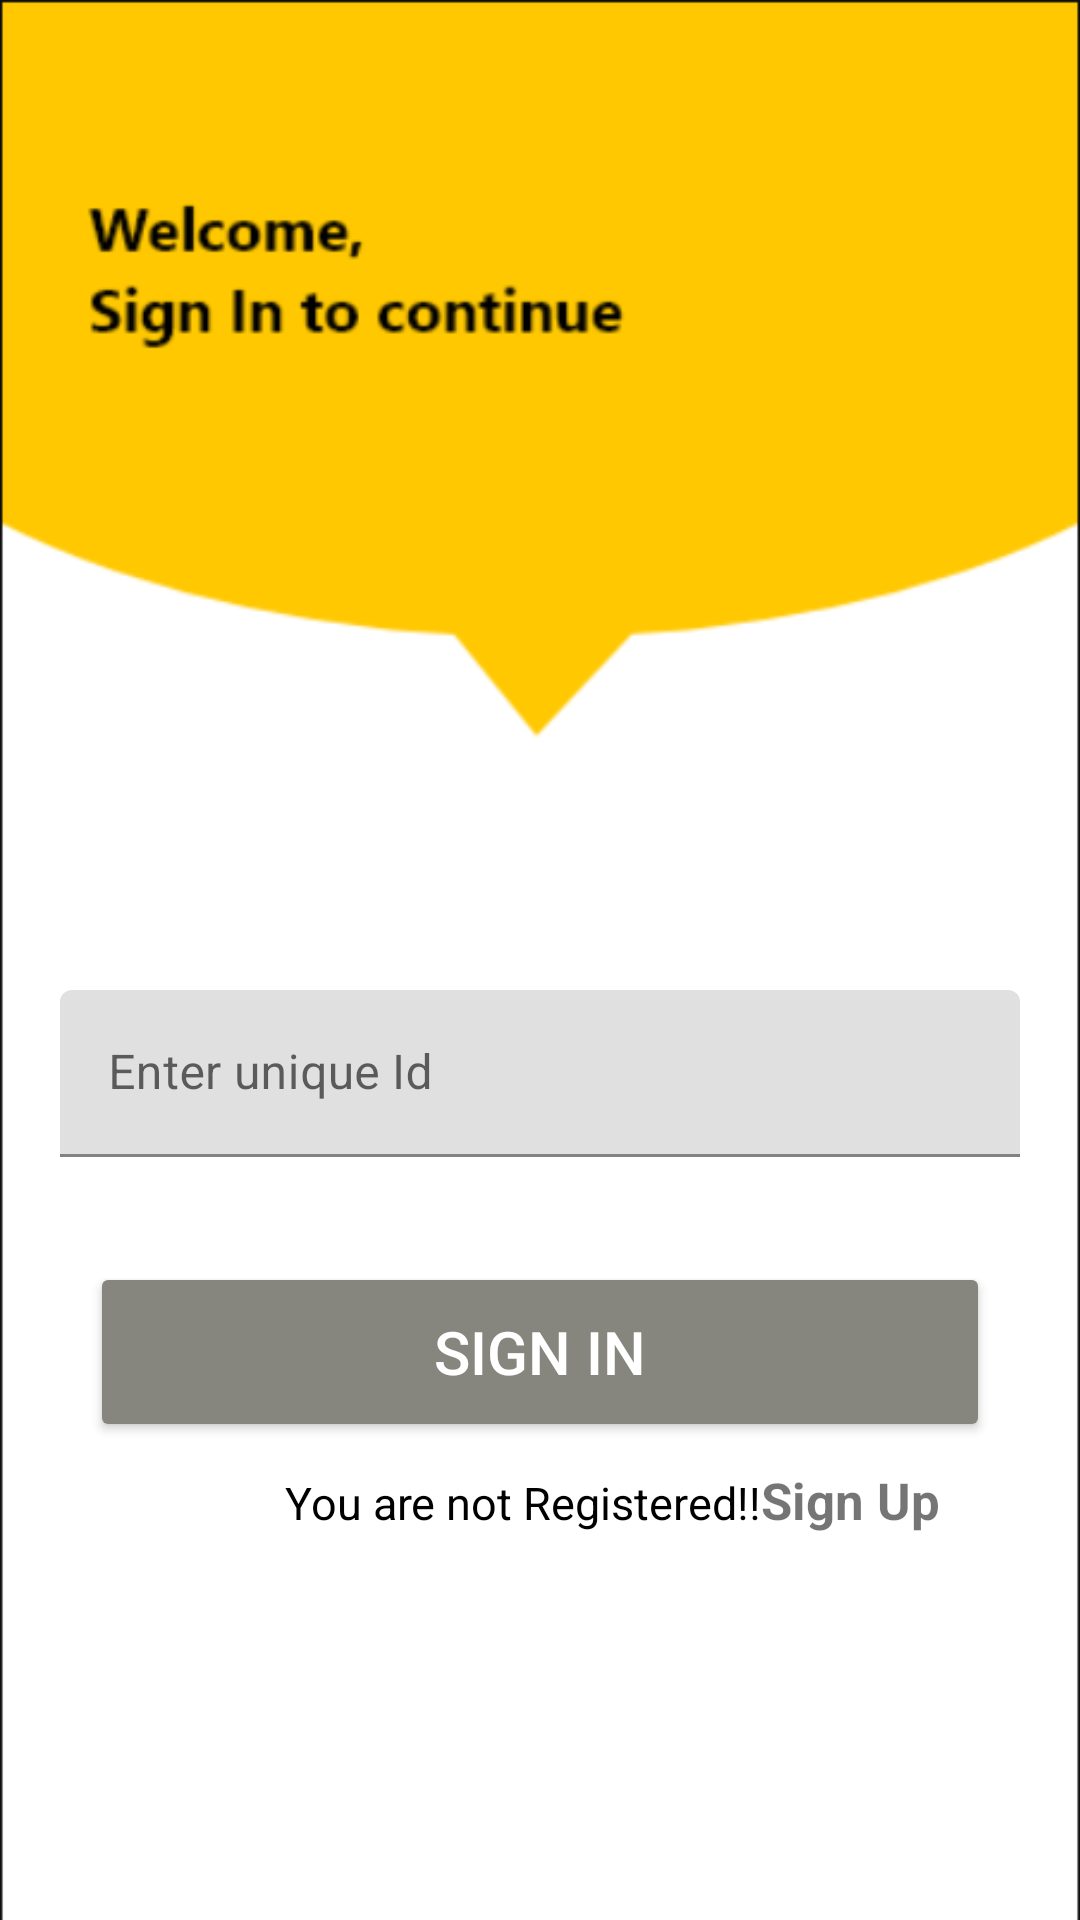

The Android layout XML behind this screen, and the referenced resources:
<!-- AndroidManifest.xml: application theme Theme.Day16DataBase -->
<!-- res/layout/activity_sign_in.xml -->
<?xml version="1.0" encoding="utf-8"?>
<LinearLayout
     xmlns:android="http://schemas.android.com/apk/res/android"
    xmlns:app="http://schemas.android.com/apk/res-auto"
    xmlns:tools="http://schemas.android.com/tools"
    android:layout_width="match_parent"
    android:layout_height="match_parent"
    android:orientation="vertical"
    android:background="@drawable/signin"
    tools:context=".SignIn">


    <com.google.android.material.textfield.TextInputLayout
        android:layout_width="320dp"
        android:layout_height="wrap_content"
        app:boxStrokeColor="@color/yellow"
        app:hintTextColor="@color/yellow"
        app:startIconDrawable="@drawable/ic_baseline_person_24"
        android:layout_gravity="center"
        android:layout_marginTop="330dp"
        >
        <com.google.android.material.textfield.TextInputEditText
            android:layout_width="match_parent"
            android:id="@+id/uniqueId"
            android:layout_height="wrap_content"
            android:textColor="@color/yellow"
            android:hint="@string/enter_unique_id" />
    </com.google.android.material.textfield.TextInputLayout>


    <Button
        android:id="@+id/btnSignIn"
        android:layout_gravity="center"
        app:cornerRadius="15dp"
        android:backgroundTint="#86867F"
        android:layout_width="300dp"
        android:layout_marginTop="35dp"
        android:layout_height="60dp"
        android:text="@string/sign_in2"
        android:textColor="@color/white"
        android:textSize="20sp"
        />

    <LinearLayout
        android:layout_marginTop="8dp"
        android:layout_width="match_parent"
        android:layout_height="wrap_content"
        android:orientation="horizontal">
        <TextView
            android:layout_width="wrap_content"
            android:layout_height="wrap_content"
            android:text="@string/you_are_not_registered"
            android:textSize="15sp"
            android:layout_marginStart="95dp"
            android:textColor="@color/black"/>
        <TextView
            android:id="@+id/tvSignUp"
            android:layout_width="wrap_content"
            android:layout_height="wrap_content"
            android:text="@string/sign_up1"
            android:textSize="17sp"
            android:textStyle="bold"
            android:textColor="@color/yellow"/>
    </LinearLayout>

</LinearLayout>
<!-- resources referenced by this layout -->
<resources>
  <!-- drawable signin: png bitmap (drawable-v24, 16138 bytes) -->
  <string name="enter_unique_id">Enter unique Id</string>
  <string name="sign_in2">SIGN IN</string>
  <string name="sign_up1">Sign Up</string>
  <string name="you_are_not_registered">You are not Registered!!  </string>
  <style name="Theme.Day16DataBase" parent="Theme.MaterialComponents.DayNight.NoActionBar">
          
          <item name="colorPrimary">@color/purple_500</item>
          <item name="colorPrimaryVariant">@color/purple_700</item>
          <item name="colorOnPrimary">@color/white</item>
          
          <item name="colorSecondary">@color/teal_200</item>
          <item name="colorSecondaryVariant">@color/teal_700</item>
          <item name="colorOnSecondary">@color/black</item>
          
          <item name="android:statusBarColor">@color/yellow</item>
          
      </style>
  <!-- not gathered from this repository: default colours our renderer supplied (Android Studio template values) -->
  <color name="purple_500">#FF6200EE</color>
  <color name="purple_700">#FF3700B3</color>
  <color name="teal_200">#FF03DAC5</color>
  <color name="teal_700">#FF018786</color>
  <color name="black">#FF000000</color>
  <color name="white">#FFFFFFFF</color>
</resources>
